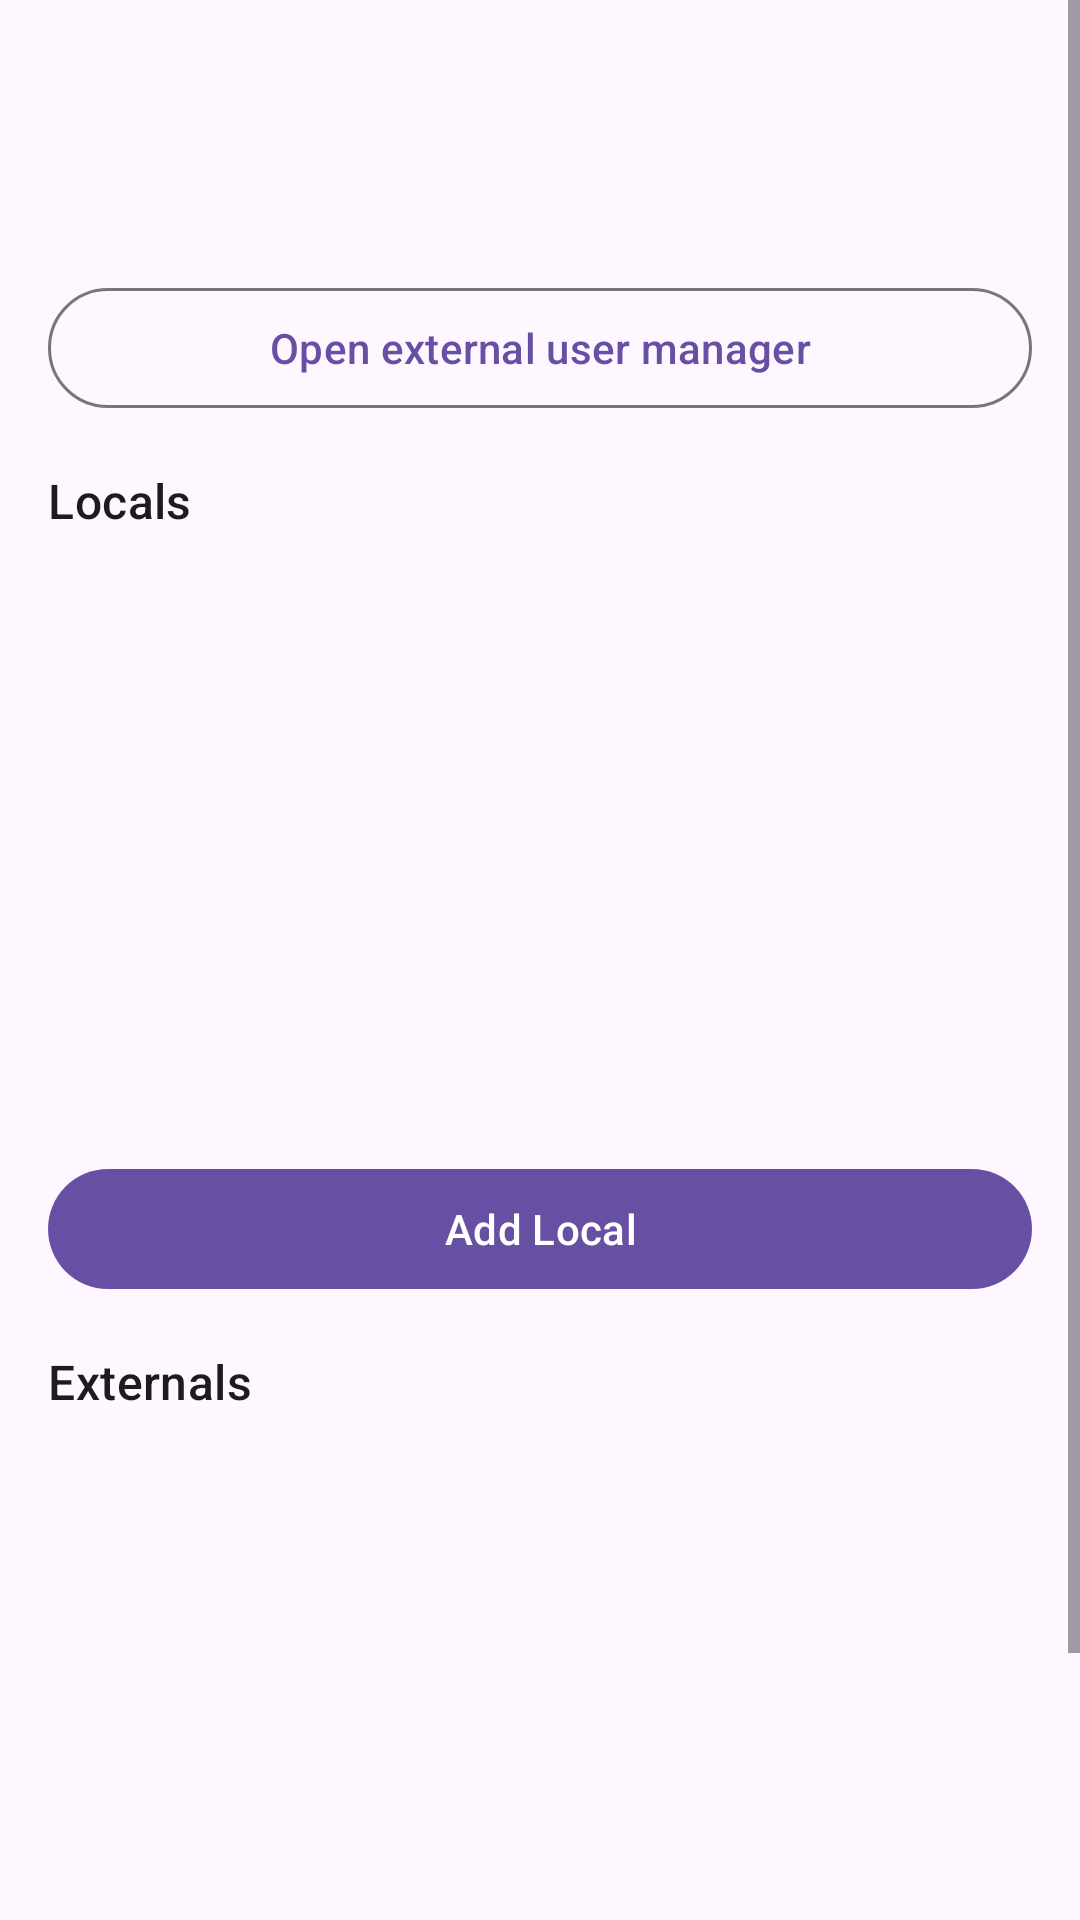

Here is an Android app screen rendered from its layout file. Give the layout XML and the strings, colors and styles it references.
<!-- AndroidManifest.xml: application theme Theme.ThothTasks -->
<!-- res/layout/activity_user_manager.xml -->
<?xml version="1.0" encoding="utf-8"?>
<ScrollView xmlns:android="http://schemas.android.com/apk/res/android"
    xmlns:app="http://schemas.android.com/apk/res-auto"
    android:layout_width="match_parent"
    android:layout_height="match_parent">

    <androidx.constraintlayout.widget.ConstraintLayout
        android:layout_width="match_parent"
        android:layout_height="wrap_content"
        android:padding="16dp">

        <com.google.android.material.appbar.MaterialToolbar
            android:id="@+id/toolbar"
            android:layout_width="0dp"
            android:layout_height="wrap_content"
            android:title="@string/user_manager_title"
            app:layout_constraintEnd_toEndOf="parent"
            app:layout_constraintStart_toStartOf="parent"
            app:layout_constraintTop_toTopOf="parent" />

        <com.google.android.material.button.MaterialButton
            android:id="@+id/btnExternalUserManager"
            style="?attr/materialButtonOutlinedStyle"
            android:layout_width="0dp"
            android:layout_height="wrap_content"
            android:layout_marginTop="12dp"
            android:text="@string/btn_external_user_manager"
            app:layout_constraintEnd_toEndOf="parent"
            app:layout_constraintStart_toStartOf="parent"
            app:layout_constraintTop_toBottomOf="@id/toolbar" />

        <TextView
            android:id="@+id/tvLocals"
            android:layout_width="0dp"
            android:layout_height="wrap_content"
            android:layout_marginTop="16dp"
            android:text="@string/locals_title"
            android:textAppearance="?attr/textAppearanceTitleMedium"
            app:layout_constraintEnd_toEndOf="parent"
            app:layout_constraintStart_toStartOf="parent"
            app:layout_constraintTop_toBottomOf="@id/btnExternalUserManager" />

        <androidx.recyclerview.widget.RecyclerView
            android:id="@+id/rvLocals"
            android:layout_width="0dp"
            android:layout_height="200dp"
            app:layout_constraintEnd_toEndOf="parent"
            app:layout_constraintStart_toStartOf="parent"
            app:layout_constraintTop_toBottomOf="@id/tvLocals" />

        <com.google.android.material.button.MaterialButton
            android:id="@+id/btnAddLocal"
            android:layout_width="0dp"
            android:layout_height="wrap_content"
            android:layout_marginTop="8dp"
            android:text="@string/btn_add_local"
            app:layout_constraintEnd_toEndOf="parent"
            app:layout_constraintStart_toStartOf="parent"
            app:layout_constraintTop_toBottomOf="@id/rvLocals" />

        <TextView
            android:id="@+id/tvSources"
            android:layout_width="0dp"
            android:layout_height="wrap_content"
            android:layout_marginTop="16dp"
            android:text="@string/external_sources_title"
            android:textAppearance="?attr/textAppearanceTitleMedium"
            app:layout_constraintEnd_toEndOf="parent"
            app:layout_constraintStart_toStartOf="parent"
            app:layout_constraintTop_toBottomOf="@id/btnAddLocal" />

        <androidx.recyclerview.widget.RecyclerView
            android:id="@+id/rvSources"
            android:layout_width="0dp"
            android:layout_height="200dp"
            app:layout_constraintEnd_toEndOf="parent"
            app:layout_constraintStart_toStartOf="parent"
            app:layout_constraintTop_toBottomOf="@id/tvSources" />

        <com.google.android.material.button.MaterialButton
            android:id="@+id/btnAddSource"
            android:layout_width="0dp"
            android:layout_height="wrap_content"
            android:layout_marginTop="8dp"
            android:text="@string/btn_add_source"
            app:layout_constraintBottom_toBottomOf="parent"
            app:layout_constraintEnd_toEndOf="parent"
            app:layout_constraintStart_toStartOf="parent"
            app:layout_constraintTop_toBottomOf="@id/rvSources" />

    </androidx.constraintlayout.widget.ConstraintLayout>
</ScrollView>
<!-- resources referenced by this layout -->
<resources>
  <string name="btn_add_local">Add Local</string>
  <string name="btn_add_source">Add source</string>
  <string name="btn_external_user_manager">Open external user manager</string>
  <string name="external_sources_title">Externals</string>
  <string name="locals_title">Locals</string>
  <string name="user_manager_title">User manager</string>
  <style name="Theme.ThothTasks" parent="Base.Theme.ThothTasks" />
  <style name="Base.Theme.ThothTasks" parent="Theme.Material3.DayNight.NoActionBar">
          
          
      </style>
</resources>
